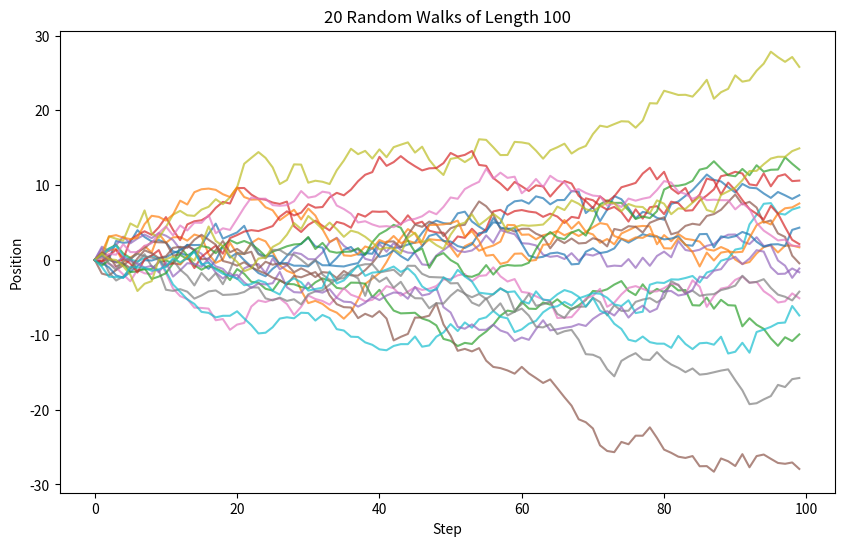

Reproduce this figure in Python.
import numpy as np
import matplotlib.pyplot as plt

np.random.seed(5)

num_walks = 20
walk_length = 100

plt.figure(figsize=(10, 6))
for _ in range(num_walks):
    steps = np.random.randn(walk_length - 1)

    path = np.concatenate(([0], np.cumsum(steps)))

    plt.plot(path, alpha=0.7)

plt.title(f"{num_walks} Random Walks of Length {walk_length}")
plt.xlabel("Step")
plt.ylabel("Position")
plt.show()